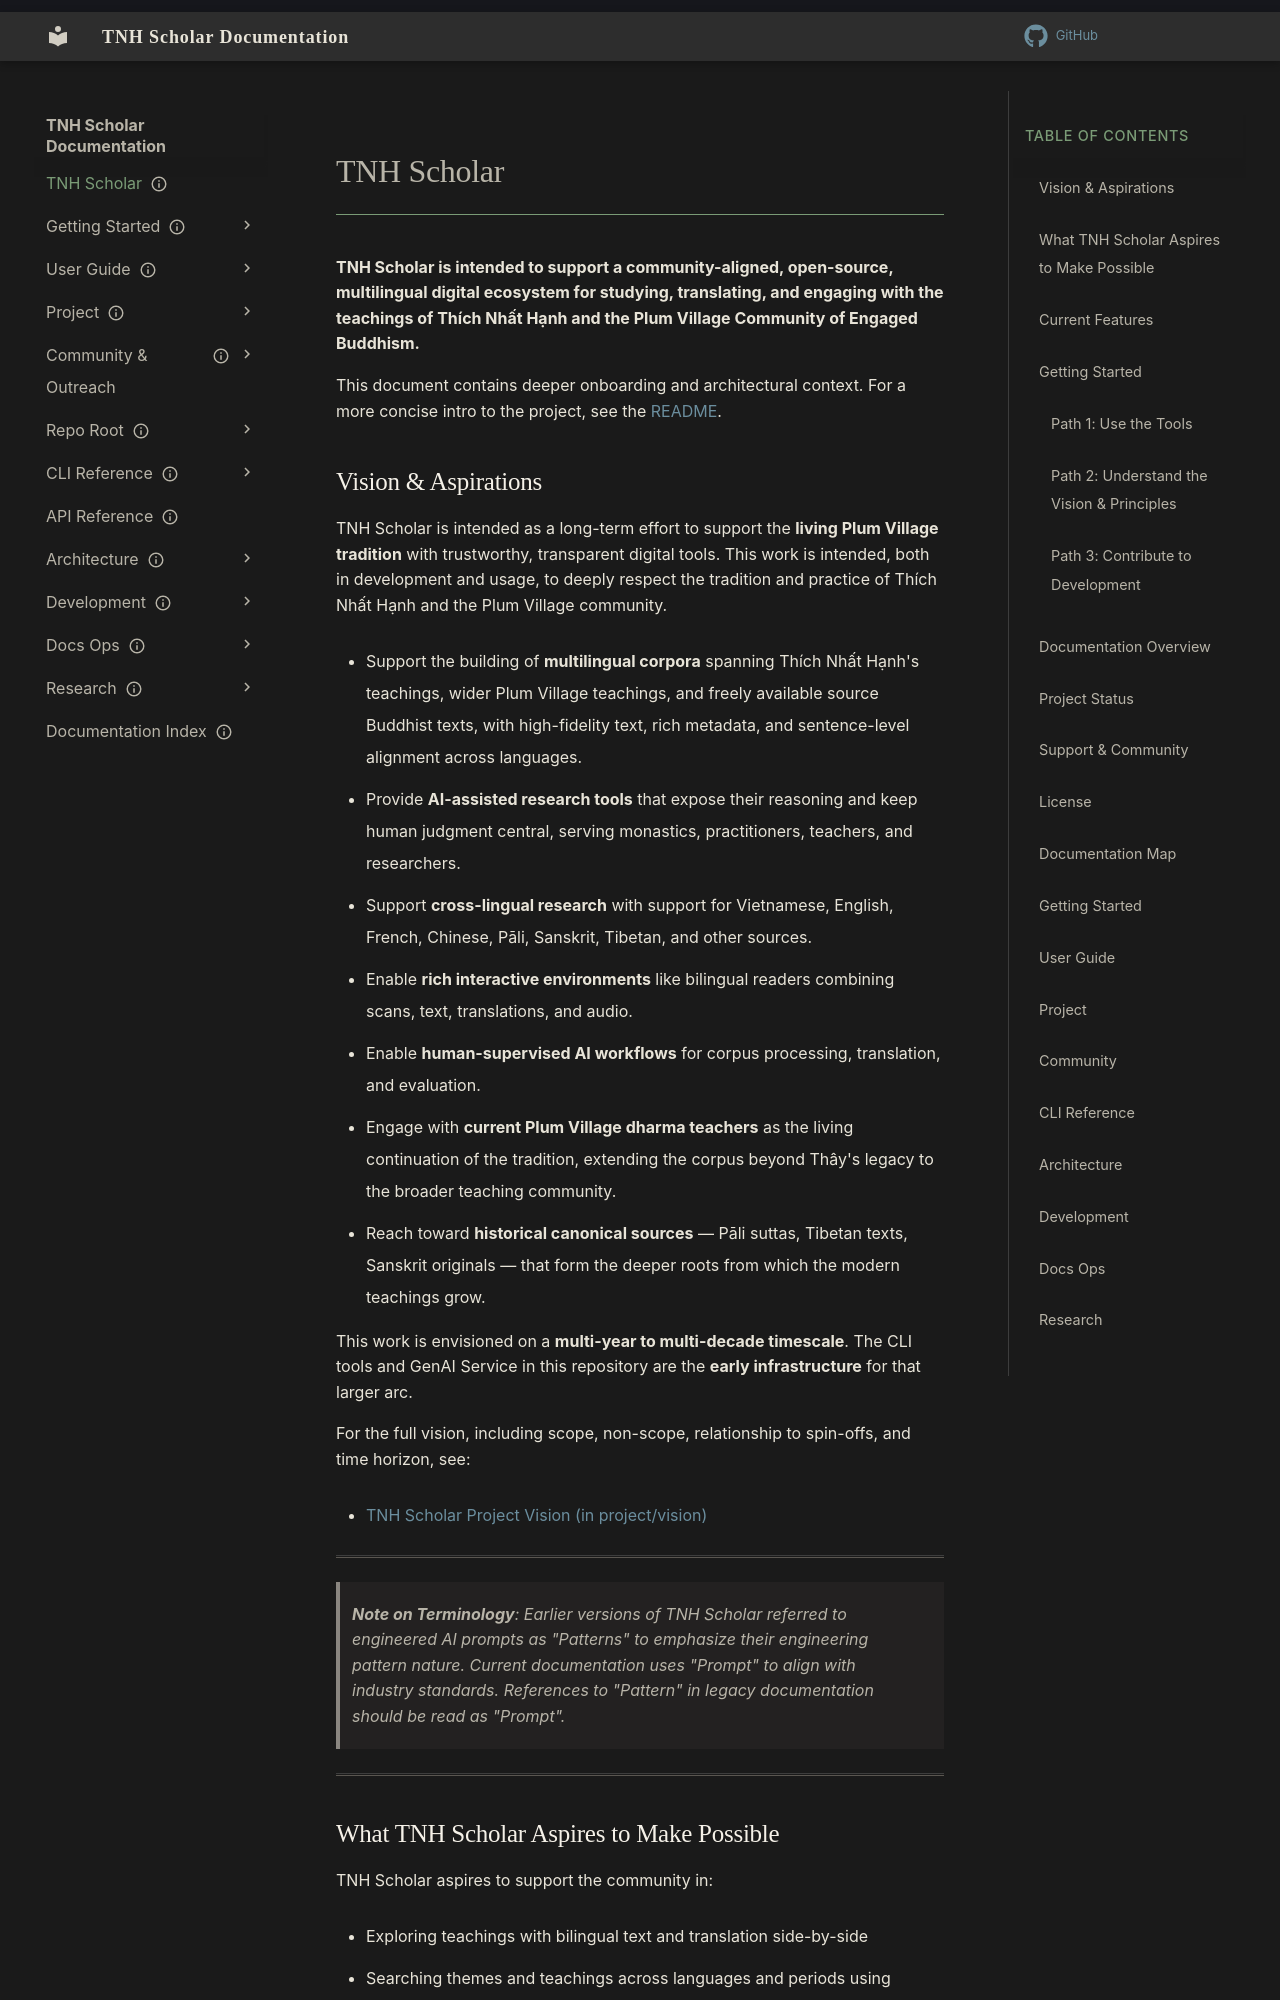

repository: aaronksolomon/tnh-scholar · page: index.html · generator: mkdocs

---
title: TNH Scholar
description: "Open-source, AI-assisted tools for studying, translating, and engaging\
  \ with the teachings of Th\xEDch Nh\u1EA5t H\u1EA1nh, the Plum Village community,\
  \ and the canonical Buddhist sources they draw from."
owner: Documentation Working Group
author: Documentation Working Group
status: current
created: '2025-12-11'
---

# TNH Scholar

**TNH Scholar is intended to support a community-aligned, open-source, multilingual digital ecosystem for studying, translating, and engaging with the teachings of Thích Nhất Hạnh and the Plum Village Community of Engaged Buddhism.**

This document contains deeper onboarding and architectural context. For a more concise intro to the project, see the [README](/project/repo-root/repo-readme.md).

## Vision & Aspirations

TNH Scholar is intended as a long-term effort to support the **living Plum Village tradition** with trustworthy, transparent digital tools. This work is intended, both in development and usage, to deeply respect the tradition and practice of Thích Nhất Hạnh and the Plum Village community.

- Support the building of **multilingual corpora** spanning Thích Nhất Hạnh's teachings, wider Plum Village teachings, and freely available source Buddhist texts, with high-fidelity text, rich metadata, and sentence-level alignment across languages.
- Provide **AI-assisted research tools** that expose their reasoning and keep human judgment central, serving monastics, practitioners, teachers, and researchers.
- Support **cross-lingual research** with support for Vietnamese, English, French, Chinese, Pāli, Sanskrit, Tibetan, and other sources.
- Enable **rich interactive environments** like bilingual readers combining scans, text, translations, and audio.
- Enable **human-supervised AI workflows** for corpus processing, translation, and evaluation.
- Engage with **current Plum Village dharma teachers** as the living continuation of the tradition, extending the corpus beyond Thây's legacy to the broader teaching community.
- Reach toward **historical canonical sources** — Pāli suttas, Tibetan texts, Sanskrit originals — that form the deeper roots from which the modern teachings grow.

This work is envisioned on a **multi-year to multi-decade timescale**. The CLI tools and GenAI Service in this repository are the **early infrastructure** for that larger arc.

For the full vision, including scope, non-scope, relationship to spin-offs, and time horizon, see:

- [TNH Scholar Project Vision (in project/vision)](/project/vision.md)

---

> **Note on Terminology**: Earlier versions of TNH Scholar referred to engineered AI prompts as "Patterns" to emphasize their engineering pattern nature. Current documentation uses "Prompt" to align with industry standards. References to "Pattern" in legacy documentation should be read as "Prompt".

---

## What TNH Scholar Aspires to Make Possible

TNH Scholar aspires to support the community in:

- Exploring teachings with bilingual text and translation side-by-side
- Searching themes and teachings across languages and periods using semantic search and retrieval
- Discovering related teachings, concepts, and practices through advanced search capabilities
- Reviewing and refining translations collaboratively with transparent history
- Connecting practitioners, researchers, and teachers with reliable digital resources
- Preserving teaching materials for future generations with clarity and care

These are aspirational but active development goals aligned with the needs of the Plum Village community.

---
